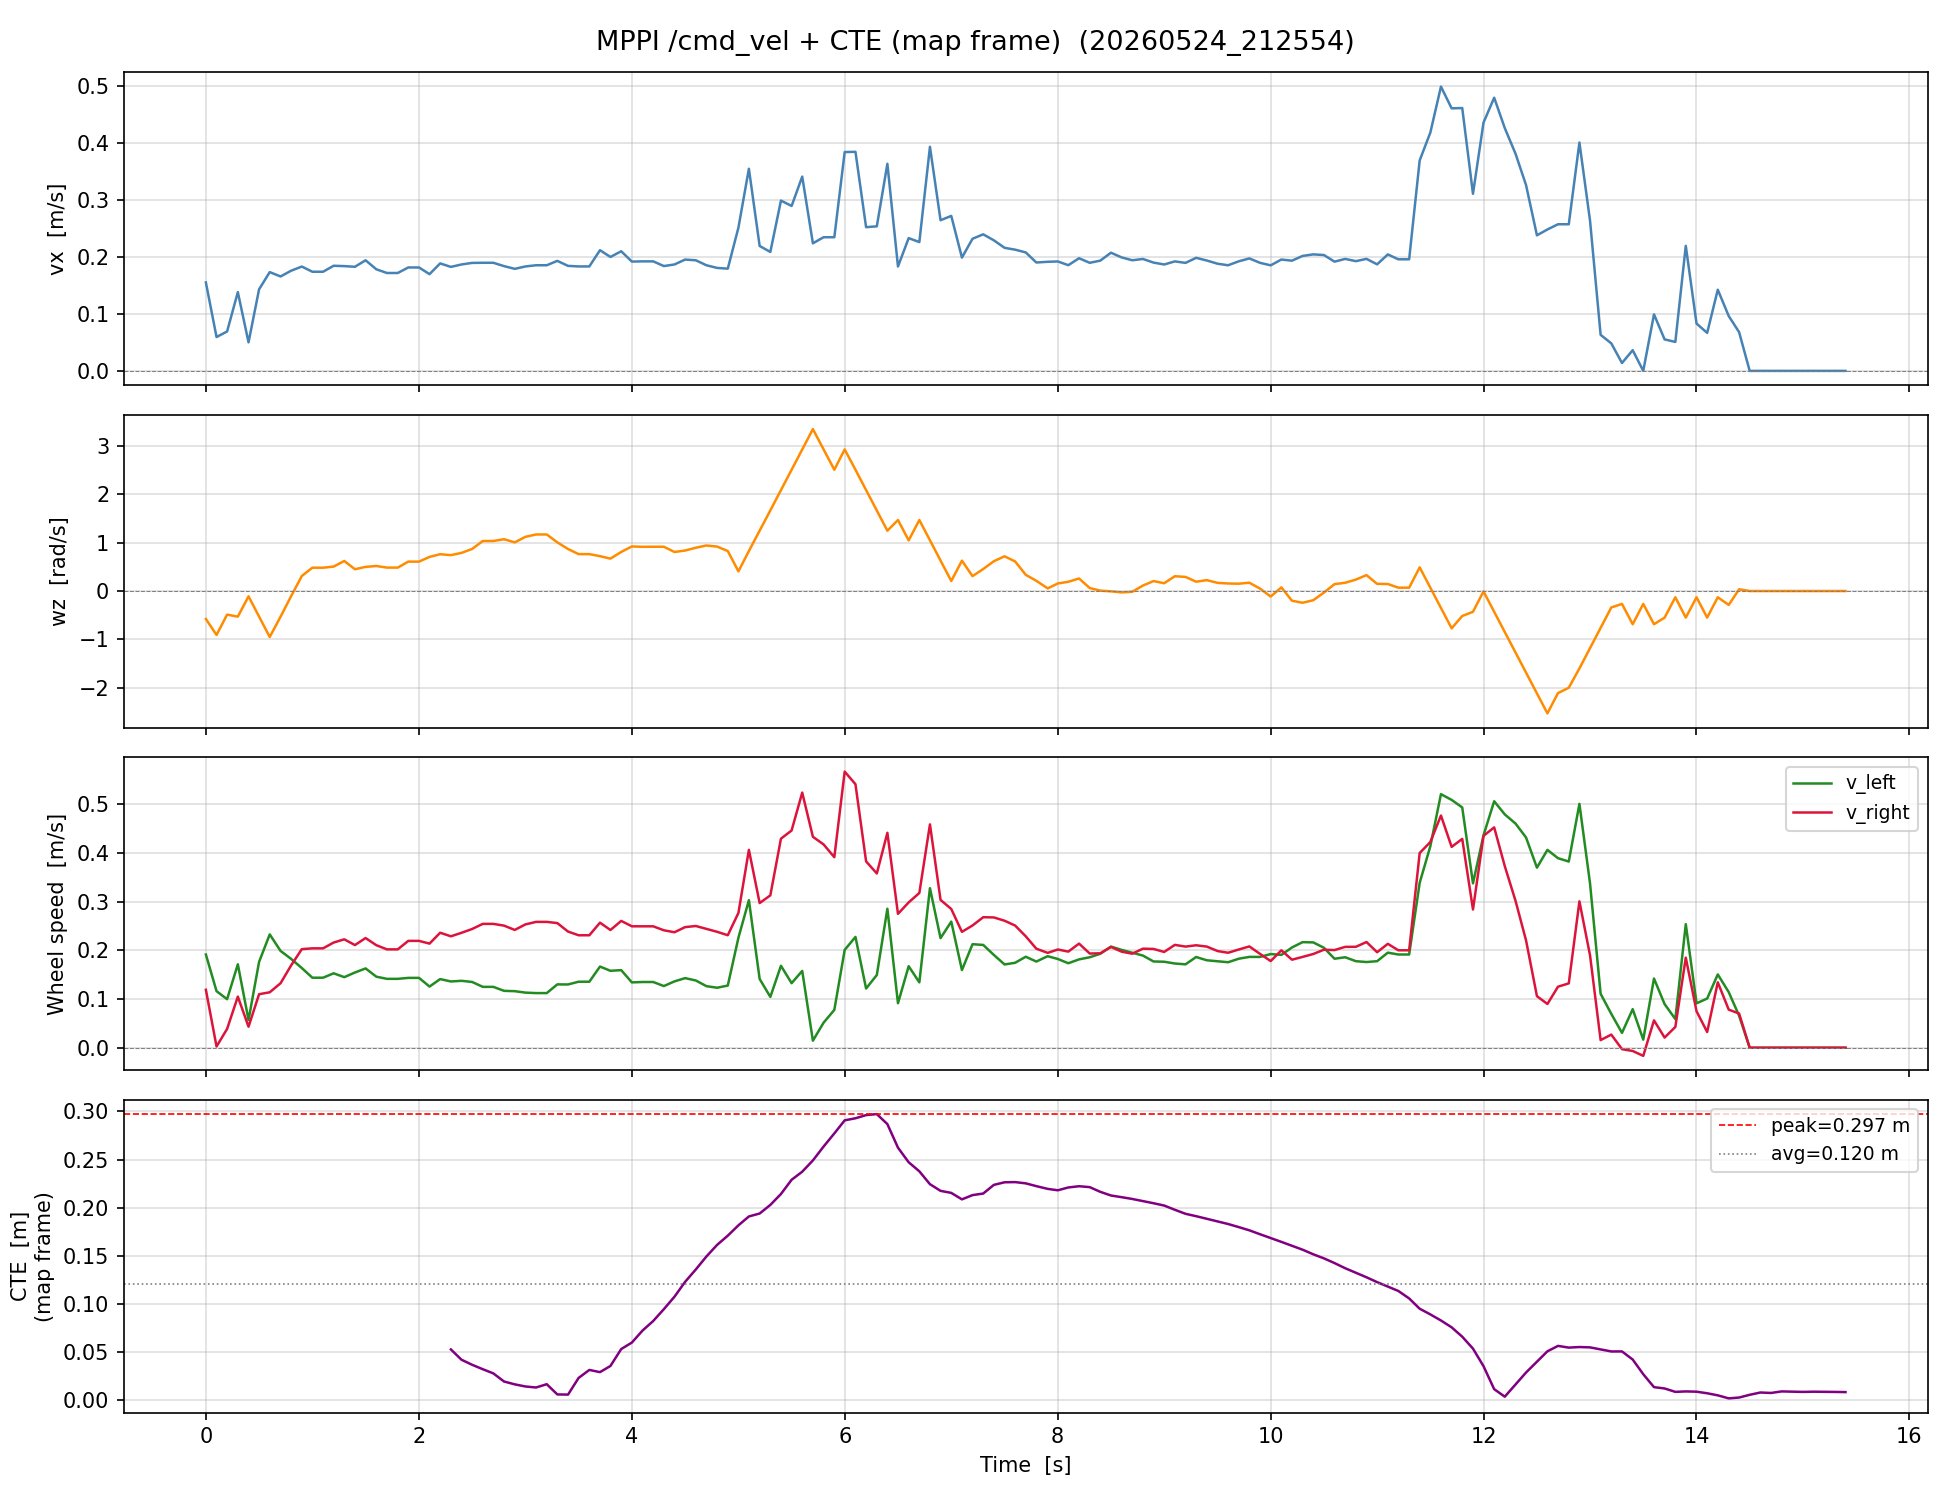

The table this chart was drawn from, first rows:
time_s, vx_m_s, wz_rad_s, v_left_m_s, v_right_m_s, cte_m
0.0, 0.1551, -0.578, 0.1912, 0.1189, nan
0.1, 0.05935, -0.9079, 0.1161, 0.002605, nan
0.1992, 0.06911, -0.4879, 0.0996, 0.03862, nan
0.3001, 0.1381, -0.5299, 0.1712, 0.1049, nan
0.4006, 0.05005, -0.1099, 0.05693, 0.04318, nan
0.4996, 0.143, -0.5299, 0.1761, 0.1098, nan
0.5997, 0.1731, -0.9499, 0.2325, 0.1138, nan
0.7015, 0.1655, -0.5299, 0.1986, 0.1324, nan
0.7999, 0.1755, -0.1099, 0.1824, 0.1686, nan
0.9009, 0.1829, 0.3101, 0.1635, 0.2023, nan
1, 0.1738, 0.4817, 0.1437, 0.2039, nan
1.101, 0.1738, 0.4817, 0.1437, 0.2039, nan
1.2, 0.1843, 0.5049, 0.1527, 0.2158, nan
1.3, 0.1836, 0.621, 0.1448, 0.2224, nan
1.4, 0.1825, 0.4503, 0.1544, 0.2106, nan
1.5, 0.1939, 0.4988, 0.1627, 0.225, nan
1.601, 0.1781, 0.5167, 0.1458, 0.2104, nan
1.7, 0.1716, 0.4839, 0.1413, 0.2018, nan
1.802, 0.1716, 0.4839, 0.1413, 0.2018, nan
1.901, 0.1813, 0.6074, 0.1433, 0.2192, nan
2.002, 0.1813, 0.6074, 0.1433, 0.2192, nan
2.101, 0.1696, 0.7048, 0.1255, 0.2136, nan
2.2, 0.1884, 0.7604, 0.1409, 0.2359, nan
2.301, 0.1823, 0.7413, 0.1359, 0.2286, 0.05221
2.401, 0.1865, 0.7879, 0.1373, 0.2358, 0.04151
2.5, 0.1893, 0.869, 0.135, 0.2436, 0.03626
2.601, 0.1895, 1.034, 0.1249, 0.2541, 0.03164
2.7, 0.1895, 1.034, 0.1249, 0.2541, 0.0273
2.8, 0.1836, 1.07, 0.1167, 0.2505, 0.01883
2.901, 0.1789, 1.005, 0.1161, 0.2417, 0.01588
3.001, 0.183, 1.119, 0.1131, 0.253, 0.01366
3.101, 0.1852, 1.169, 0.1121, 0.2582, 0.01259
3.202, 0.1852, 1.169, 0.1121, 0.2582, 0.01604
3.301, 0.1929, 1.006, 0.13, 0.2557, 0.005389
3.401, 0.1841, 0.8682, 0.1298, 0.2383, 0.005198
3.501, 0.1831, 0.7624, 0.1354, 0.2308, 0.02254
3.602, 0.1831, 0.7624, 0.1354, 0.2308, 0.0309
3.702, 0.2116, 0.7201, 0.1666, 0.2566, 0.02859
3.8, 0.1997, 0.6696, 0.1578, 0.2415, 0.03503
3.901, 0.2097, 0.8075, 0.1592, 0.2602, 0.05263
4.001, 0.1916, 0.9206, 0.1341, 0.2491, 0.05939
4.101, 0.192, 0.9137, 0.1349, 0.2491, 0.07187
4.202, 0.192, 0.9137, 0.1349, 0.2491, 0.08188
4.301, 0.1837, 0.9154, 0.1265, 0.241, 0.09414
4.401, 0.1865, 0.8064, 0.1361, 0.2369, 0.1071
4.501, 0.1951, 0.837, 0.1428, 0.2475, 0.1226
4.602, 0.1939, 0.8944, 0.138, 0.2498, 0.1355
4.701, 0.1852, 0.9407, 0.1264, 0.244, 0.149
4.801, 0.1805, 0.9182, 0.1231, 0.2379, 0.1611
4.902, 0.1792, 0.8261, 0.1276, 0.2308, 0.1707
5.002, 0.2513, 0.4061, 0.2259, 0.2766, 0.1815
5.1, 0.3543, 0.8261, 0.3027, 0.4059, 0.1907
5.201, 0.219, 1.246, 0.1411, 0.2968, 0.1938
5.302, 0.2085, 1.666, 0.1044, 0.3126, 0.2027
5.401, 0.2985, 2.086, 0.1681, 0.4289, 0.2141
5.501, 0.2891, 2.506, 0.1325, 0.4457, 0.2289
5.601, 0.3405, 2.926, 0.1576, 0.5234, 0.2373
5.701, 0.2236, 3.346, 0.01449, 0.4328, 0.249
5.802, 0.2343, 2.926, 0.05138, 0.4171, 0.2635
5.903, 0.2343, 2.506, 0.07763, 0.3909, 0.2772
... 95 more rows
